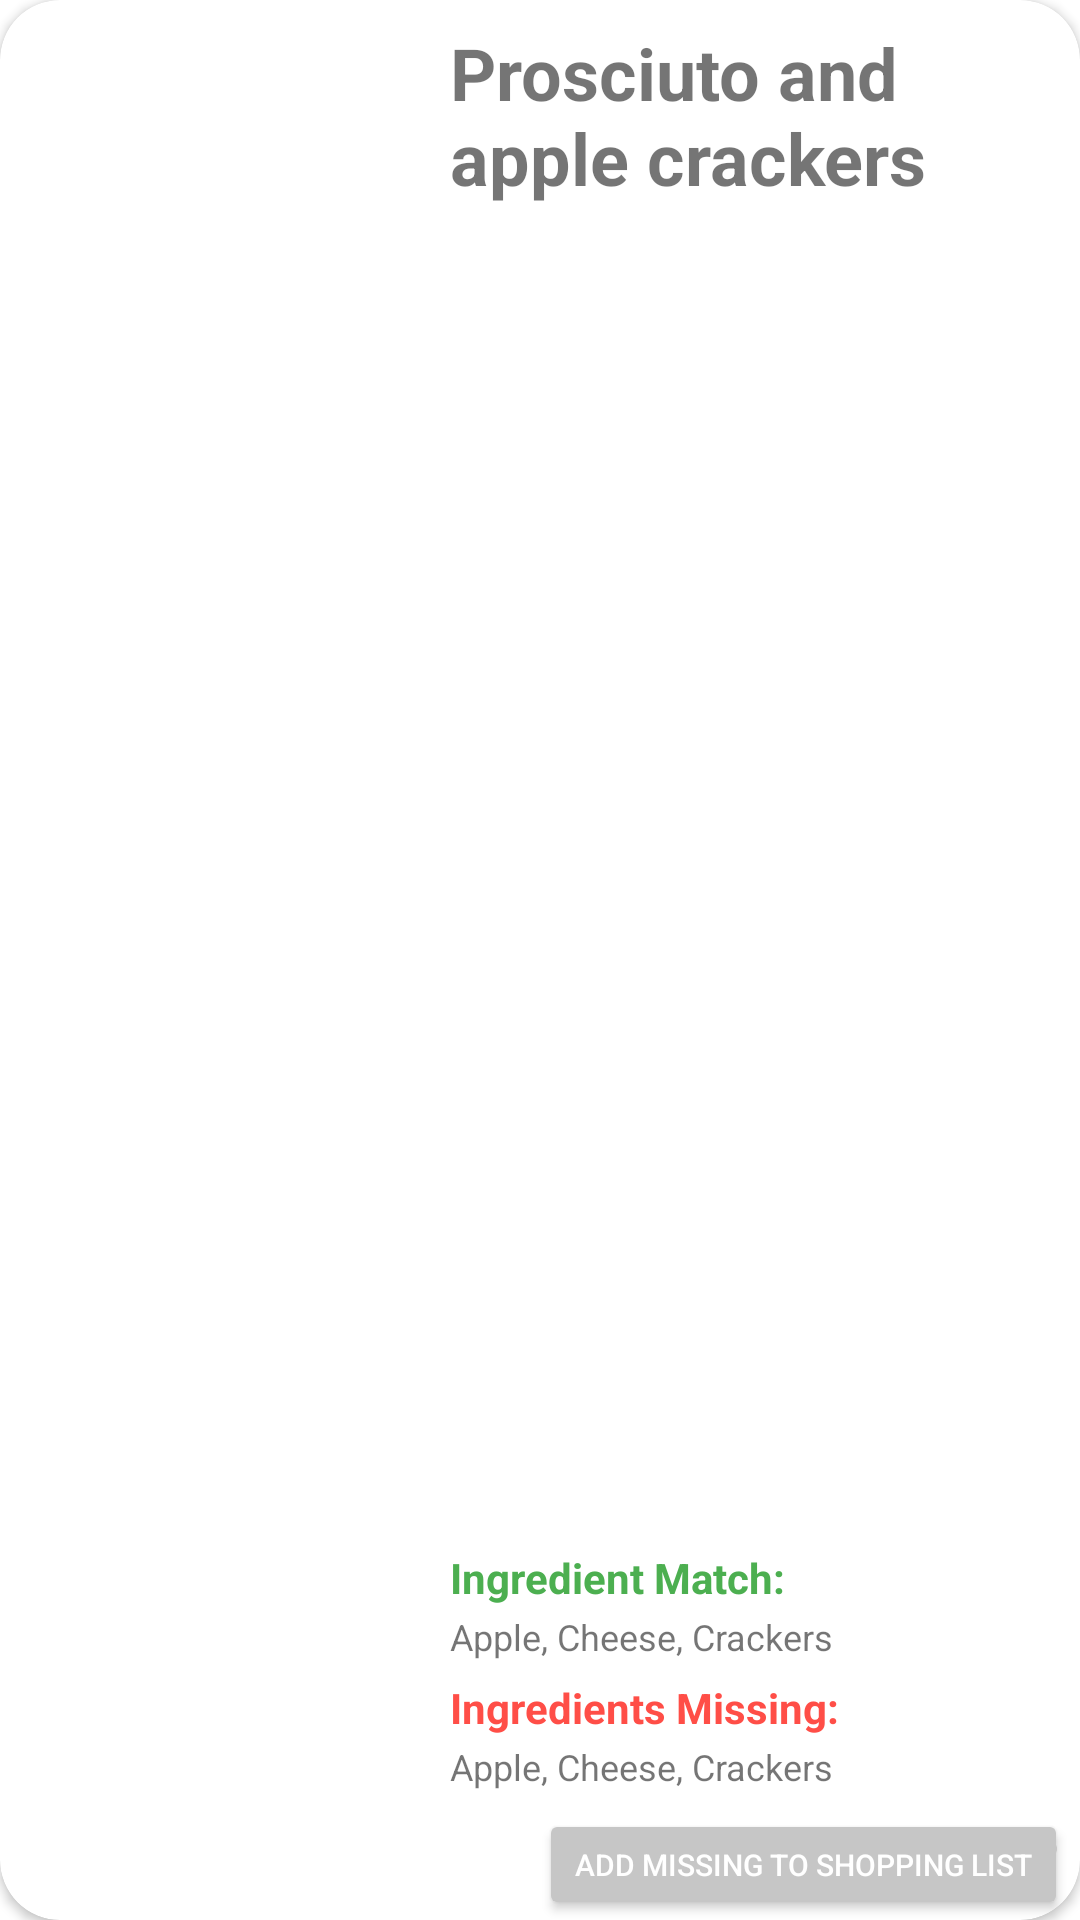

Layout XML and referenced resources for this Android screen:
<!-- AndroidManifest.xml: application theme AppTheme -->
<!-- res/layout/recipe_item.xml -->
<?xml version="1.0" encoding="utf-8"?>
<androidx.cardview.widget.CardView xmlns:android="http://schemas.android.com/apk/res/android"
    xmlns:app="http://schemas.android.com/apk/res-auto"
    xmlns:tools="http://schemas.android.com/tools"
    android:id="@+id/recipe_container"
    android:layout_width="match_parent"
    android:layout_height="220dp"
    android:layout_margin="4dp"
    android:minHeight="200dp"
    app:cardCornerRadius="20dp"
    tools:layout_editor_absoluteX="10dp"
    tools:layout_editor_absoluteY="199dp">

    <RelativeLayout
        android:layout_width="match_parent"
        android:layout_height="match_parent">

        <Button
            android:id="@+id/add_to_shopping"
            android:layout_width="wrap_content"
            android:layout_height="37dp"
            android:layout_alignParentEnd="true"
            android:layout_alignParentRight="true"
            android:layout_alignParentBottom="true"
            android:layout_marginEnd="4dp"
            android:layout_marginRight="4dp"
            android:layout_marginBottom="0dp"
            android:text="add missing to shopping list"
            android:textColor="#FFFFFF"
            android:textSize="10sp"
            app:backgroundTint="@color/genericButton"
            app:cornerRadius="20dp"
            app:iconPadding="0dp" />

        <ImageView
            android:id="@+id/imageView"
            android:layout_width="134dp"
            android:layout_height="match_parent"
            android:layout_alignParentLeft="true"
            android:layout_alignParentBottom="true"
            android:layout_marginBottom="0dp"
            android:scaleType="centerCrop"
            tools:srcCompat="@tools:sample/backgrounds/scenic" />

        <TextView
            android:id="@+id/textView12"
            android:layout_width="wrap_content"
            android:layout_height="wrap_content"
            android:layout_above="@+id/missingText"
            android:layout_alignParentStart="true"
            android:layout_alignParentLeft="true"
            android:layout_marginStart="150dp"
            android:layout_marginLeft="150dp"
            android:layout_marginBottom="2dp"
            android:text="Ingredients Missing:"
            android:textColor="@color/errorCodeRed"
            android:textStyle="bold" />

        <TextView
            android:id="@+id/usedText"
            android:layout_width="wrap_content"
            android:layout_height="wrap_content"
            android:layout_above="@+id/textView12"
            android:layout_alignParentStart="true"
            android:layout_alignParentLeft="true"
            android:layout_marginStart="150dp"
            android:layout_marginLeft="150dp"
            android:layout_marginBottom="6dp"
            android:text="Apple, Cheese, Crackers"
            android:textSize="12sp" />

        <TextView
            android:id="@+id/missingText"
            android:layout_width="wrap_content"
            android:layout_height="wrap_content"
            android:layout_above="@+id/add_to_shopping"
            android:layout_alignParentStart="true"
            android:layout_alignParentLeft="true"
            android:layout_marginStart="150dp"
            android:layout_marginLeft="150dp"
            android:layout_marginBottom="6dp"
            android:text="Apple, Cheese, Crackers"
            android:textSize="12sp" />

        <TextView
            android:id="@+id/title"
            android:layout_width="247dp"
            android:layout_height="wrap_content"
            android:layout_above="@+id/textView7"
            android:layout_alignParentTop="true"
            android:layout_marginStart="16dp"
            android:layout_marginLeft="16dp"
            android:layout_marginTop="8dp"
            android:layout_marginBottom="1dp"
            android:layout_toEndOf="@+id/imageView"
            android:layout_toRightOf="@+id/imageView"
            android:text="Prosciuto and apple crackers"
            android:textSize="24sp"
            android:textStyle="bold" />

        <TextView
            android:id="@+id/textView7"
            android:layout_width="wrap_content"
            android:layout_height="wrap_content"
            android:layout_above="@+id/usedText"
            android:layout_alignParentStart="true"
            android:layout_alignParentLeft="true"
            android:layout_marginStart="150dp"
            android:layout_marginLeft="150dp"
            android:layout_marginBottom="2dp"
            android:text="Ingredient Match:"
            android:textColor="@color/mainGreen"
            android:textStyle="bold" />

        <ImageView
            android:id="@+id/heart"
            android:layout_width="40dp"
            android:layout_height="40dp"
            android:layout_alignParentEnd="true"
            android:layout_alignParentRight="true"
            android:layout_alignParentBottom="true"
            android:layout_marginEnd="-1dp"
            android:layout_marginRight="-1dp"
            android:layout_marginBottom="0dp"
            app:srcCompat="@mipmap/heart_foreground" />

    </RelativeLayout>

</androidx.cardview.widget.CardView>
<!-- resources referenced by this layout -->
<resources>
  <color name="errorCodeRed">#FF4E47</color>
  <color name="genericButton">#C6C6C6</color>
  <color name="mainGreen">#FF4CAF50</color>
  <!-- mipmap heart_foreground: png bitmap (mipmap-hdpi, 3009 bytes) -->
  <style name="AppTheme" parent="Theme.MaterialComponents.Light.NoActionBar">
          
          <item name="colorPrimary">@color/mainGreen</item>
          <item name="colorPrimaryDark">@color/mainGreen</item>
          <item name="colorAccent">@color/mainGreen</item>
  
      </style>
</resources>
